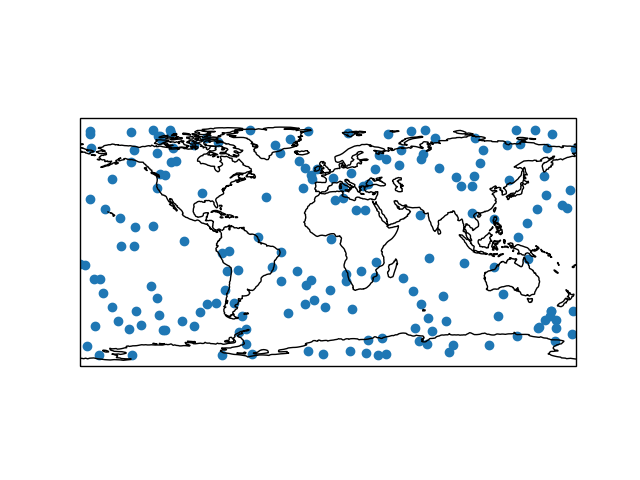

Values plotted in this chart, from the file beside it:
satellites, start_query, end_query, longitude, latitude, start_overpass, end_overpass
SENTINEL-5P;CALIPSO, 2019-08-07 12:00:00+00:00, 2019-08-20 15:00:00+00:00, -120.9, 75.28, 2019-08-19 19:40:00+00:00, 2019-08-19 23:20:00+00:00
SENTINEL-5P;CALIPSO, 2019-08-07 12:00:00+00:00, 2019-08-20 15:00:00+00:00, 25.06, 40.93, 2019-08-17 11:40:00+00:00, 2019-08-17 15:15:00+00:00
SENTINEL-5P;CALIPSO, 2019-08-07 12:00:00+00:00, 2019-08-20 15:00:00+00:00, 176.7, -66.77, 2019-08-15 03:20:00+00:00, 2019-08-15 06:55:00+00:00
SENTINEL-5P;CALIPSO, 2019-08-07 12:00:00+00:00, 2019-08-20 15:00:00+00:00, 85.78, -56.73, 2019-08-12 19:15:00+00:00, 2019-08-12 22:55:00+00:00
SENTINEL-5P;CALIPSO, 2019-08-07 12:00:00+00:00, 2019-08-20 15:00:00+00:00, -140.8, -2.935, 2019-08-10 11:10:00+00:00, 2019-08-10 14:35:00+00:00
SENTINEL-5P;CALIPSO, 2019-08-07 12:00:00+00:00, 2019-08-20 15:00:00+00:00, 139, 71.64, 2019-08-08 02:50:00+00:00, 2019-08-08 06:30:00+00:00
SENTINEL-5P;CALIPSO, 2019-08-20 12:00:00+00:00, 2019-09-02 15:00:00+00:00, -123.2, 76.87, 2019-08-31 12:35:00+00:00, 2019-08-31 16:10:00+00:00
SENTINEL-5P;CALIPSO, 2019-08-20 12:00:00+00:00, 2019-09-02 15:00:00+00:00, 131.5, 45.19, 2019-08-29 04:30:00+00:00, 2019-08-29 08:05:00+00:00
SENTINEL-5P;CALIPSO, 2019-08-20 12:00:00+00:00, 2019-09-02 15:00:00+00:00, -88.12, -45.1, 2019-08-26 20:15:00+00:00, 2019-08-26 23:45:00+00:00
SENTINEL-5P;CALIPSO, 2019-08-20 12:00:00+00:00, 2019-09-02 15:00:00+00:00, -168.9, -60.83, 2019-08-24 12:05:00+00:00, 2019-08-24 15:45:00+00:00
SENTINEL-5P;CALIPSO, 2019-08-20 12:00:00+00:00, 2019-09-02 15:00:00+00:00, -33.77, -7.19, 2019-08-22 04:00:00+00:00, 2019-08-22 07:30:00+00:00
SENTINEL-5P;CALIPSO, 2019-09-02 12:00:00+00:00, 2019-09-15 15:00:00+00:00, -179.9, -16.07, 2019-09-14 13:40:00+00:00, 2019-09-14 17:10:00+00:00
SENTINEL-5P;CALIPSO, 2019-09-02 12:00:00+00:00, 2019-09-15 15:00:00+00:00, 60.17, 81.1, 2019-09-12 05:20:00+00:00, 2019-09-12 09:00:00+00:00
SENTINEL-5P;CALIPSO, 2019-09-02 12:00:00+00:00, 2019-09-15 15:00:00+00:00, -122.3, 49.57, 2019-09-09 21:20:00+00:00, 2019-09-10 00:55:00+00:00
SENTINEL-5P;CALIPSO, 2019-09-02 12:00:00+00:00, 2019-09-15 15:00:00+00:00, 13.42, -22.72, 2019-09-07 13:10:00+00:00, 2019-09-07 16:35:00+00:00
SENTINEL-5P;CALIPSO, 2019-09-02 12:00:00+00:00, 2019-09-15 15:00:00+00:00, -64.35, -65, 2019-09-05 04:55:00+00:00, 2019-09-05 08:35:00+00:00
SENTINEL-5P;CALIPSO, 2019-09-02 12:00:00+00:00, 2019-09-15 15:00:00+00:00, 73.21, -11.57, 2019-09-02 20:50:00+00:00, 2019-09-03 00:20:00+00:00
SENTINEL-5P;CALIPSO, 2019-09-15 12:00:00+00:00, 2019-09-28 15:00:00+00:00, -72.98, -20.69, 2019-09-26 06:30:00+00:00, 2019-09-26 10:00:00+00:00
SENTINEL-5P;CALIPSO, 2019-09-15 12:00:00+00:00, 2019-09-28 15:00:00+00:00, 136.8, 81.67, 2019-09-23 22:10:00+00:00, 2019-09-24 01:45:00+00:00
SENTINEL-5P;CALIPSO, 2019-09-15 12:00:00+00:00, 2019-09-28 15:00:00+00:00, -16.42, 54.07, 2019-09-21 14:10:00+00:00, 2019-09-21 17:45:00+00:00
SENTINEL-5P;CALIPSO, 2019-09-15 12:00:00+00:00, 2019-09-28 15:00:00+00:00, 120.3, -18.17, 2019-09-19 06:00:00+00:00, 2019-09-19 09:25:00+00:00
SENTINEL-5P;CALIPSO, 2019-09-15 12:00:00+00:00, 2019-09-28 15:00:00+00:00, 38.93, -69.19, 2019-09-16 21:45:00+00:00, 2019-09-17 01:25:00+00:00
SENTINEL-5P;CALIPSO, 2019-09-28 12:00:00+00:00, 2019-10-11 15:00:00+00:00, -97.38, -61, 2019-10-10 07:20:00+00:00, 2019-10-10 11:00:00+00:00
SENTINEL-5P;CALIPSO, 2019-09-28 12:00:00+00:00, 2019-10-11 15:00:00+00:00, 33.83, -25.43, 2019-10-07 23:20:00+00:00, 2019-10-08 02:40:00+00:00
SENTINEL-5P;CALIPSO, 2019-09-28 12:00:00+00:00, 2019-10-11 15:00:00+00:00, -143.3, 79.82, 2019-10-05 15:00:00+00:00, 2019-10-05 18:35:00+00:00
SENTINEL-5P;CALIPSO, 2019-09-28 12:00:00+00:00, 2019-10-11 15:00:00+00:00, 96.78, 40.85, 2019-10-03 06:55:00+00:00, 2019-10-03 10:30:00+00:00
SENTINEL-5P;CALIPSO, 2019-09-28 12:00:00+00:00, 2019-10-11 15:00:00+00:00, -128.4, -31.59, 2019-09-30 22:45:00+00:00, 2019-10-01 02:15:00+00:00
SENTINEL-5P;CALIPSO, 2019-09-28 12:00:00+00:00, 2019-10-11 15:00:00+00:00, 157.6, -56.4, 2019-09-28 14:30:00+00:00, 2019-09-28 18:10:00+00:00
SENTINEL-5P;CALIPSO, 2019-10-11 12:00:00+00:00, 2019-10-24 15:00:00+00:00, 117, -74.43, 2019-10-24 08:10:00+00:00, 2019-10-24 11:45:00+00:00
SENTINEL-5P;CALIPSO, 2019-10-11 12:00:00+00:00, 2019-10-24 15:00:00+00:00, 17.34, -48.16, 2019-10-22 00:05:00+00:00, 2019-10-22 03:45:00+00:00
SENTINEL-5P;CALIPSO, 2019-10-11 12:00:00+00:00, 2019-10-24 15:00:00+00:00, 144.9, -12.19, 2019-10-19 16:05:00+00:00, 2019-10-19 19:25:00+00:00
SENTINEL-5P;CALIPSO, 2019-10-11 12:00:00+00:00, 2019-10-24 15:00:00+00:00, 43.51, 78.95, 2019-10-17 07:45:00+00:00, 2019-10-17 11:20:00+00:00
SENTINEL-5P;CALIPSO, 2019-10-11 12:00:00+00:00, 2019-10-24 15:00:00+00:00, -156.9, 45.64, 2019-10-14 23:45:00+00:00, 2019-10-15 03:20:00+00:00
SENTINEL-5P;CALIPSO, 2019-10-11 12:00:00+00:00, 2019-10-24 15:00:00+00:00, -16.37, -44.77, 2019-10-12 15:30:00+00:00, 2019-10-12 19:00:00+00:00
SENTINEL-5P;CALIPSO, 2019-10-24 12:00:00+00:00, 2019-11-06 15:00:00+00:00, -76.92, -81.71, 2019-11-05 00:55:00+00:00, 2019-11-05 04:35:00+00:00
SENTINEL-5P;CALIPSO, 2019-10-24 12:00:00+00:00, 2019-11-06 15:00:00+00:00, 123.1, -53.1, 2019-11-02 16:55:00+00:00, 2019-11-02 20:30:00+00:00
SENTINEL-5P;CALIPSO, 2019-10-24 12:00:00+00:00, 2019-11-06 15:00:00+00:00, -104.3, 0.9603, 2019-10-31 08:50:00+00:00, 2019-10-31 12:10:00+00:00
SENTINEL-5P;CALIPSO, 2019-10-24 12:00:00+00:00, 2019-11-06 15:00:00+00:00, 179.5, 67.91, 2019-10-29 00:30:00+00:00, 2019-10-29 04:10:00+00:00
SENTINEL-5P;CALIPSO, 2019-10-24 12:00:00+00:00, 2019-11-06 15:00:00+00:00, -44.84, 32.58, 2019-10-26 16:30:00+00:00, 2019-10-26 20:05:00+00:00
SENTINEL-5P;CALIPSO, 2019-11-06 12:00:00+00:00, 2019-11-19 15:00:00+00:00, 173.2, 24.78, 2019-11-19 02:05:00+00:00, 2019-11-19 05:20:00+00:00
SENTINEL-5P;CALIPSO, 2019-11-06 12:00:00+00:00, 2019-11-19 15:00:00+00:00, 90.67, -74.84, 2019-11-16 17:40:00+00:00, 2019-11-16 21:20:00+00:00
SENTINEL-5P;CALIPSO, 2019-11-06 12:00:00+00:00, 2019-11-19 15:00:00+00:00, -123.9, -40.38, 2019-11-14 09:40:00+00:00, 2019-11-14 13:15:00+00:00
SENTINEL-5P;CALIPSO, 2019-11-06 12:00:00+00:00, 2019-11-19 15:00:00+00:00, 10.93, 32.11, 2019-11-12 01:30:00+00:00, 2019-11-12 04:55:00+00:00
SENTINEL-5P;CALIPSO, 2019-11-06 12:00:00+00:00, 2019-11-19 15:00:00+00:00, -79.48, 72.55, 2019-11-09 17:20:00+00:00, 2019-11-09 20:55:00+00:00
SENTINEL-5P;CALIPSO, 2019-11-06 12:00:00+00:00, 2019-11-19 15:00:00+00:00, 66.41, 19.56, 2019-11-07 09:15:00+00:00, 2019-11-07 12:40:00+00:00
SENTINEL-5P;CALIPSO, 2019-11-19 12:00:00+00:00, 2019-12-02 15:00:00+00:00, -71.95, -6.196, 2019-11-30 18:45:00+00:00, 2019-11-30 22:05:00+00:00
SENTINEL-5P;CALIPSO, 2019-11-19 12:00:00+00:00, 2019-12-02 15:00:00+00:00, -144.7, -63.24, 2019-11-28 10:25:00+00:00, 2019-11-28 14:05:00+00:00
SENTINEL-5P;CALIPSO, 2019-11-19 12:00:00+00:00, 2019-12-02 15:00:00+00:00, -12.29, -27.65, 2019-11-26 02:25:00+00:00, 2019-11-26 05:55:00+00:00
SENTINEL-5P;CALIPSO, 2019-11-19 12:00:00+00:00, 2019-12-02 15:00:00+00:00, 162.6, 78.46, 2019-11-23 18:05:00+00:00, 2019-11-23 21:40:00+00:00
SENTINEL-5P;CALIPSO, 2019-11-19 12:00:00+00:00, 2019-12-02 15:00:00+00:00, 42.07, 60.55, 2019-11-21 10:05:00+00:00, 2019-11-21 13:40:00+00:00
SENTINEL-5P;CALIPSO, 2019-12-02 12:00:00+00:00, 2019-12-15 15:00:00+00:00, -91.19, 35.62, 2019-12-14 19:35:00+00:00, 2019-12-14 22:55:00+00:00
SENTINEL-5P;CALIPSO, 2019-12-02 12:00:00+00:00, 2019-12-15 15:00:00+00:00, 66.14, -71.83, 2019-12-12 11:15:00+00:00, 2019-12-12 14:50:00+00:00
SENTINEL-5P;CALIPSO, 2019-12-02 12:00:00+00:00, 2019-12-15 15:00:00+00:00, -29.37, -51, 2019-12-10 03:10:00+00:00, 2019-12-10 06:50:00+00:00
SENTINEL-5P;CALIPSO, 2019-12-02 12:00:00+00:00, 2019-12-15 15:00:00+00:00, 98.74, -14.97, 2019-12-07 19:10:00+00:00, 2019-12-07 22:25:00+00:00
SENTINEL-5P;CALIPSO, 2019-12-02 12:00:00+00:00, 2019-12-15 15:00:00+00:00, -14.29, 80.47, 2019-12-05 10:50:00+00:00, 2019-12-05 14:25:00+00:00
SENTINEL-5P;CALIPSO, 2019-12-02 12:00:00+00:00, 2019-12-15 15:00:00+00:00, 156.6, 48.12, 2019-12-03 02:50:00+00:00, 2019-12-03 06:25:00+00:00
SENTINEL-5P;CALIPSO, 2019-12-15 12:00:00+00:00, 2019-12-28 15:00:00+00:00, 20.12, 23.16, 2019-12-26 12:20:00+00:00, 2019-12-26 15:35:00+00:00
SENTINEL-5P;CALIPSO, 2019-12-15 12:00:00+00:00, 2019-12-28 15:00:00+00:00, -59.36, -73.42, 2019-12-24 03:55:00+00:00, 2019-12-24 07:35:00+00:00
SENTINEL-5P;CALIPSO, 2019-12-15 12:00:00+00:00, 2019-12-28 15:00:00+00:00, 83.19, -38.65, 2019-12-21 19:55:00+00:00, 2019-12-21 23:30:00+00:00
SENTINEL-5P;CALIPSO, 2019-12-15 12:00:00+00:00, 2019-12-28 15:00:00+00:00, -150.5, -2.38, 2019-12-19 11:55:00+00:00, 2019-12-19 15:10:00+00:00
... 126 more rows
